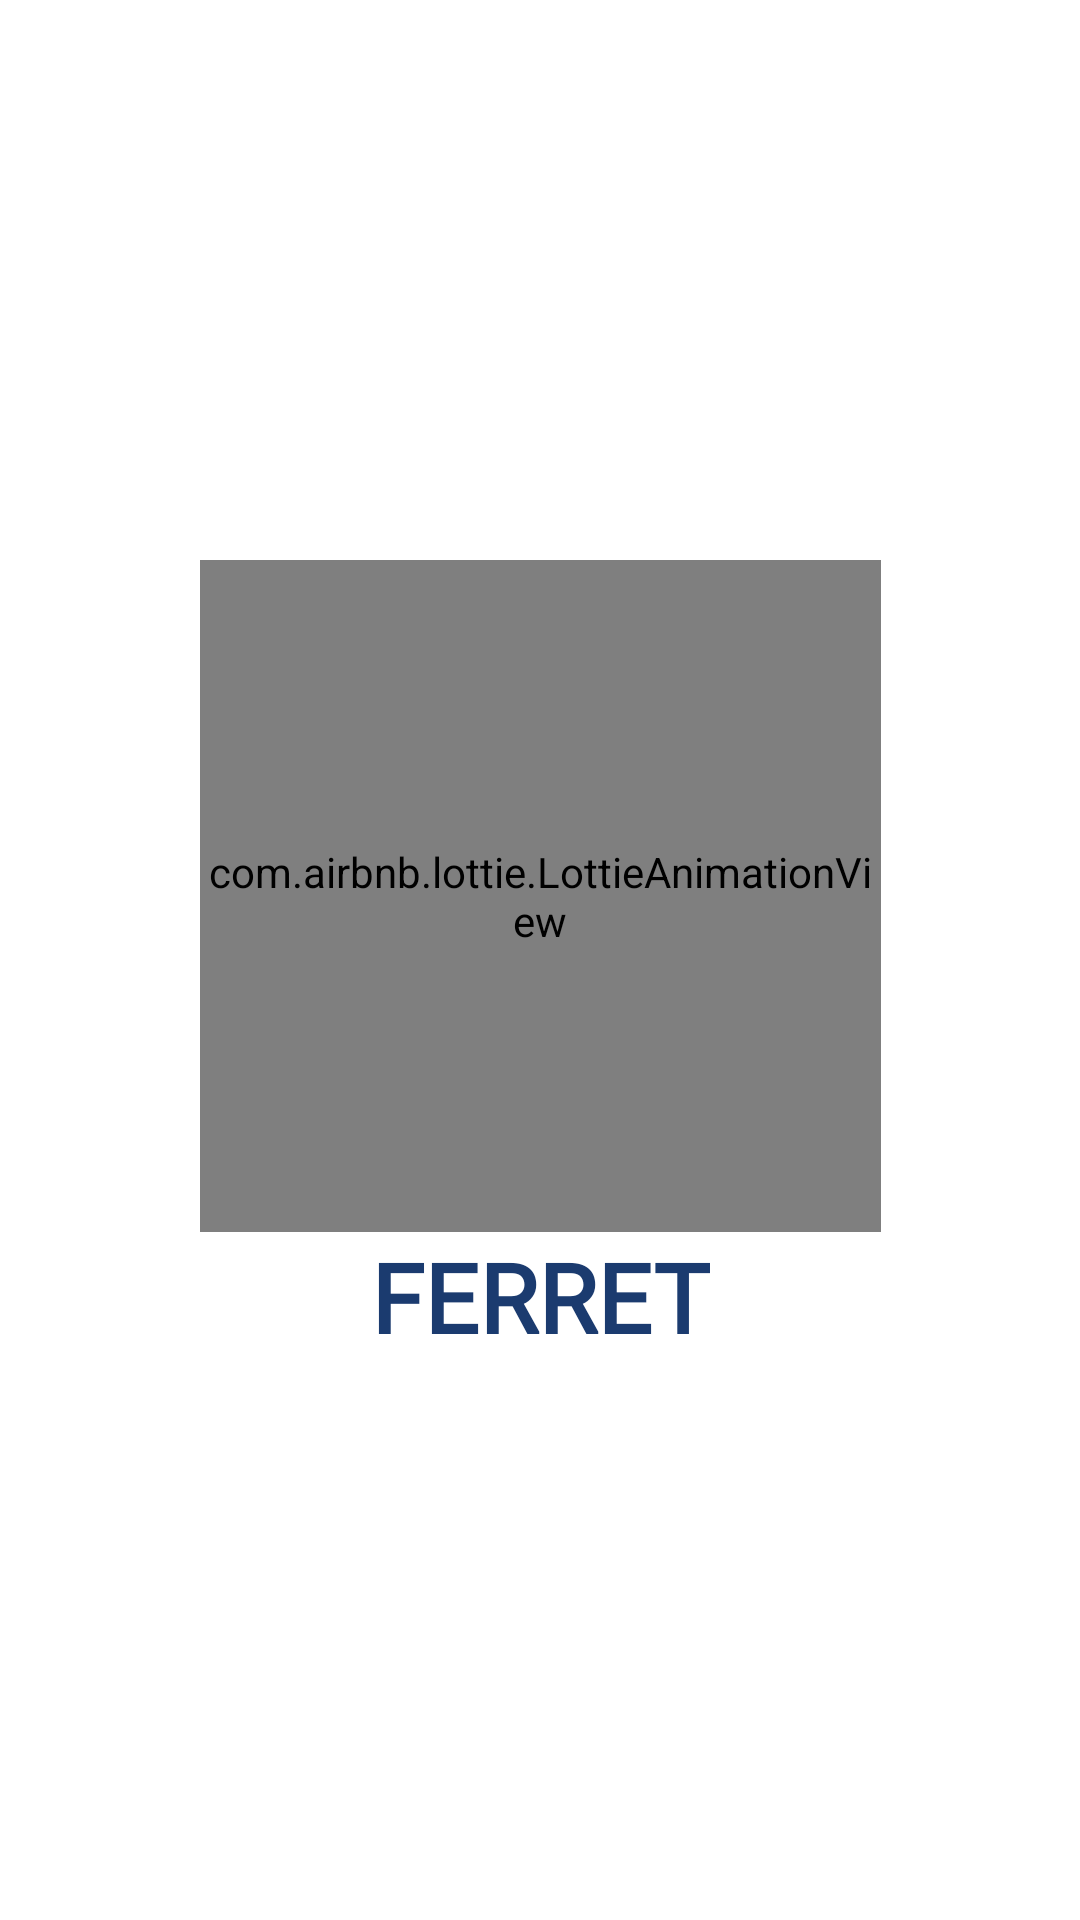

Write the Android layout XML for this screen, with the resource values it uses.
<!-- AndroidManifest.xml: application theme Theme.FERRETERIA -->
<!-- res/layout/activity_splash.xml -->
<?xml version="1.0" encoding="utf-8"?>
<androidx.constraintlayout.widget.ConstraintLayout xmlns:android="http://schemas.android.com/apk/res/android"
    xmlns:app="http://schemas.android.com/apk/res-auto"
    xmlns:tools="http://schemas.android.com/tools"
    android:layout_width="match_parent"
    android:layout_height="match_parent"
    tools:context=".SplashActivity">

    <com.airbnb.lottie.LottieAnimationView
        android:id="@+id/animation_view"
        android:layout_width="227dp"
        android:layout_height="224dp"
        app:layout_constraintBottom_toTopOf="@+id/textView"
        app:layout_constraintEnd_toEndOf="parent"
        app:layout_constraintHorizontal_bias="0.5"
        app:layout_constraintStart_toStartOf="parent"
        app:layout_constraintTop_toTopOf="parent"
        app:layout_constraintVertical_chainStyle="packed"
        app:lottie_autoPlay="true"
        app:lottie_fileName="tool.json"
        app:lottie_loop="false" />

    <TextView
        android:id="@+id/textView"
        android:layout_width="wrap_content"
        android:layout_height="wrap_content"
        android:fontFamily="@font/bowlby_one_sc"
        android:text="@string/valtxt_splash_titulo"
        android:textColor="#1B3B6F"
        android:textSize="32sp"
        android:textStyle="bold"
        app:layout_constraintBottom_toBottomOf="parent"
        app:layout_constraintEnd_toEndOf="parent"
        app:layout_constraintHorizontal_bias="0.5"
        app:layout_constraintStart_toStartOf="parent"
        app:layout_constraintTop_toBottomOf="@+id/animation_view" />
</androidx.constraintlayout.widget.ConstraintLayout>
<!-- resources referenced by this layout -->
<resources>
  <string name="valtxt_splash_titulo">FERRET</string>
  <style name="Theme.FERRETERIA" parent="Theme.MaterialComponents.DayNight.DarkActionBar">
          
          <item name="colorPrimary">@color/purple_200</item>
          <item name="colorPrimaryVariant">@color/purple_500</item>
          <item name="colorOnPrimary">@color/white</item>
          
          <item name="colorSecondary">@color/teal_200 </item>
          <item name="colorSecondaryVariant">@color/teal_700</item>
          <item name="colorOnSecondary">@color/black</item>
          
          <item name="android:statusBarColor" tools:targetApi="l">?attr/colorPrimaryVariant</item>
          
      </style>
  <color name="purple_200">#1B3B6F</color>
  <color name="purple_500">#FF0E78A7</color>
  <color name="white">#FFFFFFFF</color>
  <color name="teal_200">#FF0E78A7</color>
  <color name="teal_700">#1B3B6F</color>
  <color name="black">#FF000000</color>
</resources>
